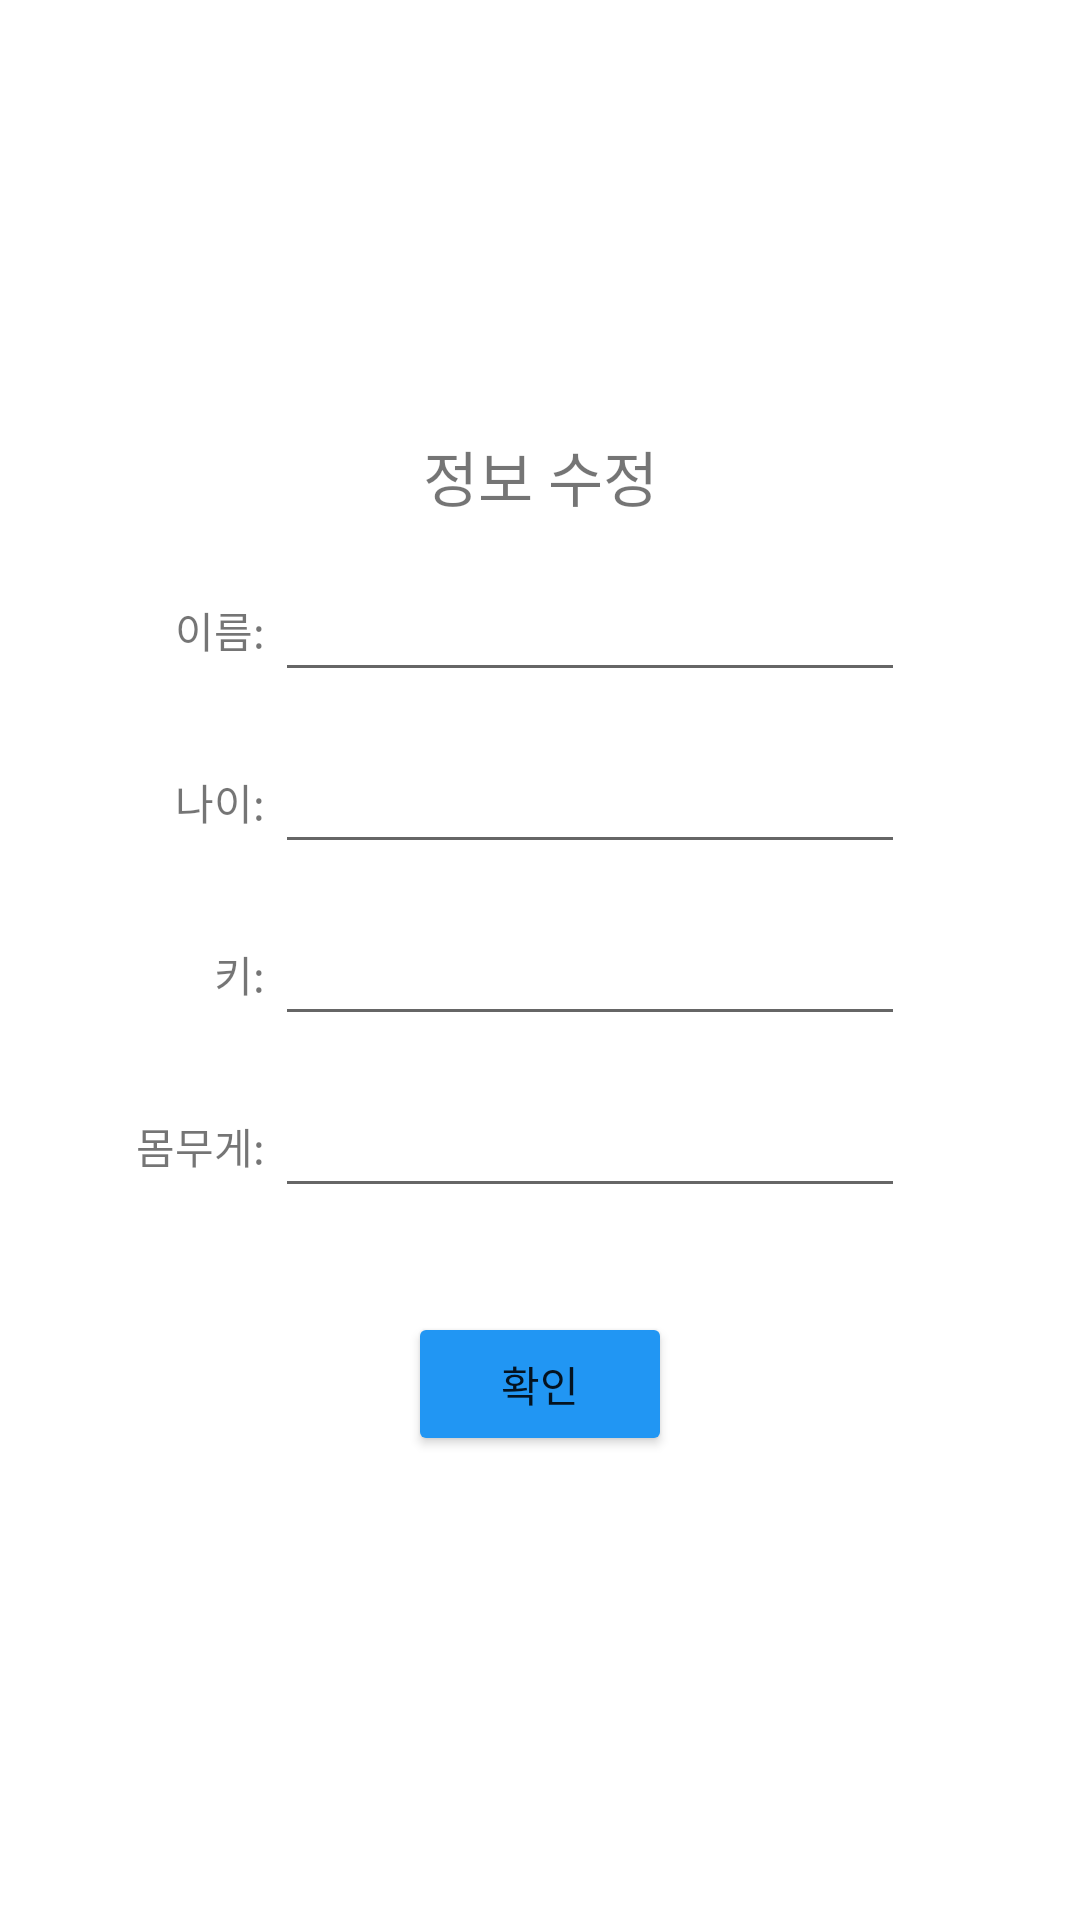

The Android layout XML behind this screen, and the referenced resources:
<!-- AndroidManifest.xml: application theme Theme.HealthReport -->
<!-- res/layout/dialogfragment_user_update.xml -->
<?xml version="1.0" encoding="utf-8"?>
<androidx.constraintlayout.widget.ConstraintLayout xmlns:android="http://schemas.android.com/apk/res/android"
    xmlns:app="http://schemas.android.com/apk/res-auto"
    xmlns:tools="http://schemas.android.com/tools"
    android:layout_width="match_parent"
    android:layout_height="match_parent">

    <androidx.constraintlayout.widget.ConstraintLayout
        android:layout_width="300dp"
        android:layout_height="400dp"
        android:background="@drawable/round_shape"
        android:backgroundTint="@color/white"
        app:layout_constraintBottom_toBottomOf="parent"
        app:layout_constraintEnd_toEndOf="parent"
        app:layout_constraintStart_toStartOf="parent"
        app:layout_constraintTop_toTopOf="parent">

        <TextView
            android:id="@+id/textView64"
            android:layout_width="wrap_content"
            android:layout_height="wrap_content"
            android:layout_marginTop="24dp"
            android:text="정보 수정"
            android:textSize="20sp"
            app:layout_constraintEnd_toEndOf="parent"
            app:layout_constraintStart_toStartOf="parent"
            app:layout_constraintTop_toTopOf="parent" />

        <TextView
            android:id="@+id/textView60"
            android:layout_width="wrap_content"
            android:layout_height="wrap_content"
            android:text="키: "
            app:layout_constraintBottom_toBottomOf="@+id/editText_user_editHeight"
            app:layout_constraintEnd_toEndOf="@+id/textView58"
            app:layout_constraintHorizontal_bias="1.0"
            app:layout_constraintHorizontal_chainStyle="packed"
            app:layout_constraintStart_toStartOf="@+id/textView58"
            app:layout_constraintTop_toTopOf="@+id/editText_user_editHeight" />

        <TextView
            android:id="@+id/textView58"
            android:layout_width="wrap_content"
            android:layout_height="wrap_content"
            android:text="나이: "
            app:layout_constraintBottom_toBottomOf="@+id/editText_user_editAge"
            app:layout_constraintEnd_toEndOf="@+id/textView57"
            app:layout_constraintHorizontal_bias="0.5"
            app:layout_constraintHorizontal_chainStyle="packed"
            app:layout_constraintStart_toStartOf="@+id/textView57"
            app:layout_constraintTop_toTopOf="@+id/editText_user_editAge" />

        <TextView
            android:id="@+id/textView63"
            android:layout_width="wrap_content"
            android:layout_height="wrap_content"
            android:text="몸무게: "
            app:layout_constraintBottom_toBottomOf="@+id/editText_user_editWeight"
            app:layout_constraintEnd_toEndOf="@+id/textView60"
            app:layout_constraintHorizontal_bias="1.0"
            app:layout_constraintHorizontal_chainStyle="packed"
            app:layout_constraintStart_toStartOf="@+id/textView60"
            app:layout_constraintTop_toTopOf="@+id/editText_user_editWeight" />

        <Button
            android:id="@+id/button_user_update_ok"
            android:layout_width="wrap_content"
            android:layout_height="wrap_content"
            android:backgroundTint="#2196F3"
            android:text="확인"
            app:layout_constraintBottom_toBottomOf="parent"
            app:layout_constraintEnd_toEndOf="parent"
            app:layout_constraintStart_toStartOf="parent"
            app:layout_constraintTop_toBottomOf="@+id/editText_user_editWeight"
            app:layout_constraintVertical_bias="0.5" />

        <TextView
            android:id="@+id/textView57"
            android:layout_width="wrap_content"
            android:layout_height="wrap_content"
            android:text="이름: "
            app:layout_constraintBottom_toBottomOf="@+id/editText_user_editName"
            app:layout_constraintEnd_toStartOf="@+id/editText_user_editName"
            app:layout_constraintHorizontal_bias="0.5"
            app:layout_constraintHorizontal_chainStyle="packed"
            app:layout_constraintStart_toStartOf="parent"
            app:layout_constraintTop_toTopOf="@+id/editText_user_editName" />

        <EditText
            android:id="@+id/editText_user_editWeight"
            android:layout_width="wrap_content"
            android:layout_height="wrap_content"
            android:layout_marginTop="16dp"
            android:ems="10"
            android:inputType="number"
            app:layout_constraintEnd_toEndOf="@+id/editText_user_editHeight"
            app:layout_constraintStart_toStartOf="@+id/editText_user_editHeight"
            app:layout_constraintTop_toBottomOf="@+id/editText_user_editHeight" />

        <EditText
            android:id="@+id/editText_user_editHeight"
            android:layout_width="wrap_content"
            android:layout_height="wrap_content"
            android:layout_marginTop="16dp"
            android:ems="10"
            android:inputType="number"
            app:layout_constraintEnd_toEndOf="@+id/editText_user_editAge"
            app:layout_constraintStart_toStartOf="@+id/editText_user_editAge"
            app:layout_constraintTop_toBottomOf="@+id/editText_user_editAge" />

        <EditText
            android:id="@+id/editText_user_editAge"
            android:layout_width="wrap_content"
            android:layout_height="wrap_content"
            android:layout_marginTop="16dp"
            android:ems="10"
            android:inputType="number"
            app:layout_constraintEnd_toEndOf="@+id/editText_user_editName"
            app:layout_constraintStart_toStartOf="@+id/editText_user_editName"
            app:layout_constraintTop_toBottomOf="@+id/editText_user_editName" />

        <EditText
            android:id="@+id/editText_user_editName"
            android:layout_width="wrap_content"
            android:layout_height="wrap_content"
            android:layout_marginTop="16dp"
            android:ems="10"
            android:inputType="textPersonName"
            app:layout_constraintEnd_toEndOf="parent"
            app:layout_constraintHorizontal_bias="0.5"
            app:layout_constraintStart_toEndOf="@+id/textView57"
            app:layout_constraintTop_toBottomOf="@+id/textView64" />
    </androidx.constraintlayout.widget.ConstraintLayout>

</androidx.constraintlayout.widget.ConstraintLayout>
<!-- resources referenced by this layout -->
<resources>
  <style name="Theme.HealthReport" parent="Theme.MaterialComponents.DayNight.DarkActionBar">
          
          <item name="colorPrimary">#42A5F5</item>
          <item name="colorPrimaryVariant">@color/purple_700</item>
          <item name="colorOnPrimary">@color/white</item>
          
          <item name="colorSecondary">@color/teal_200</item>
          <item name="colorSecondaryVariant">@color/teal_700</item>
          <item name="colorOnSecondary">@color/black</item>
          
          <item name="android:statusBarColor">#42A5F5</item>
          
      </style>
  <!-- not gathered from this repository: default colours our renderer supplied (Android Studio template values) -->
  <color name="purple_700">#FF3700B3</color>
  <color name="teal_200">#FF03DAC5</color>
  <color name="teal_700">#FF018786</color>
  <color name="black">#FF000000</color>
  <color name="white">#FFFFFFFF</color>
</resources>
